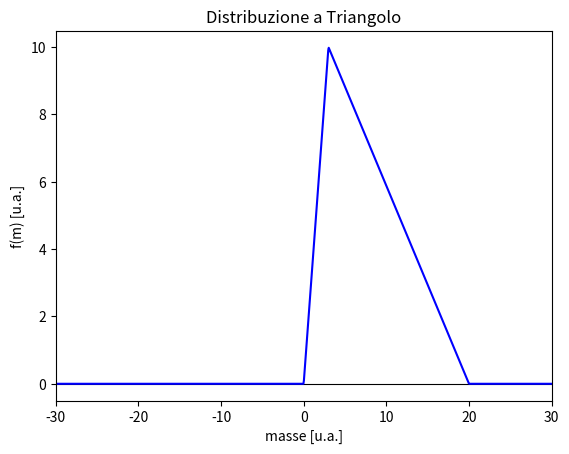

Write the Python code that produced this figure.
import numpy as np
import matplotlib.pyplot as plt

# x_max e y_max indicano l'ascissa e l'ordinata del massimo
x_max= 3
y_max= 10

# x_inf e x_sup indicano l'estremo superiore e l'estremo inferiore del supporto
x_inf= 0
x_sup= 20

# minimo e massimo sono gli estremi dell'intervallo delle x rappresentato nel grafico
minimo=-30
massimo= 30


def triangolo(m, x_max, y_max, x_inf, x_sup):


    if ( x_inf<x_max<x_sup):

        if( m<x_inf or m>x_sup ):
            return 0

        elif ( x_inf<=m<=x_max ):

            incl= y_max/(x_max - x_inf)
            q= -incl*x_inf

            return incl*m + q

        elif ( x_max<m<=x_sup ):

            incl= y_max/(x_max - x_sup)
            q= -incl*x_sup

            return incl*m + q


    else:
        print("Errore nella scelta dei parametri")
        return

m= np.linspace(minimo, massimo, 1000)

tri= np.ones(len(m))

for i in range(0, len(m)):

    tri[i]= triangolo(m[i], x_max, y_max, x_inf, x_sup)


plt.figure()

plt.title("Distribuzione a Triangolo")

plt.plot([minimo, massimo], [0, 0], linestyle="-", marker="", color="black", linewidth=0.8)
plt.plot(m, tri, linestyle="-", marker="", color="blue")

plt.xlabel("masse [u.a.]")
plt.ylabel("f(m) [u.a.]")

plt.xlim(minimo, massimo)

plt.show()
